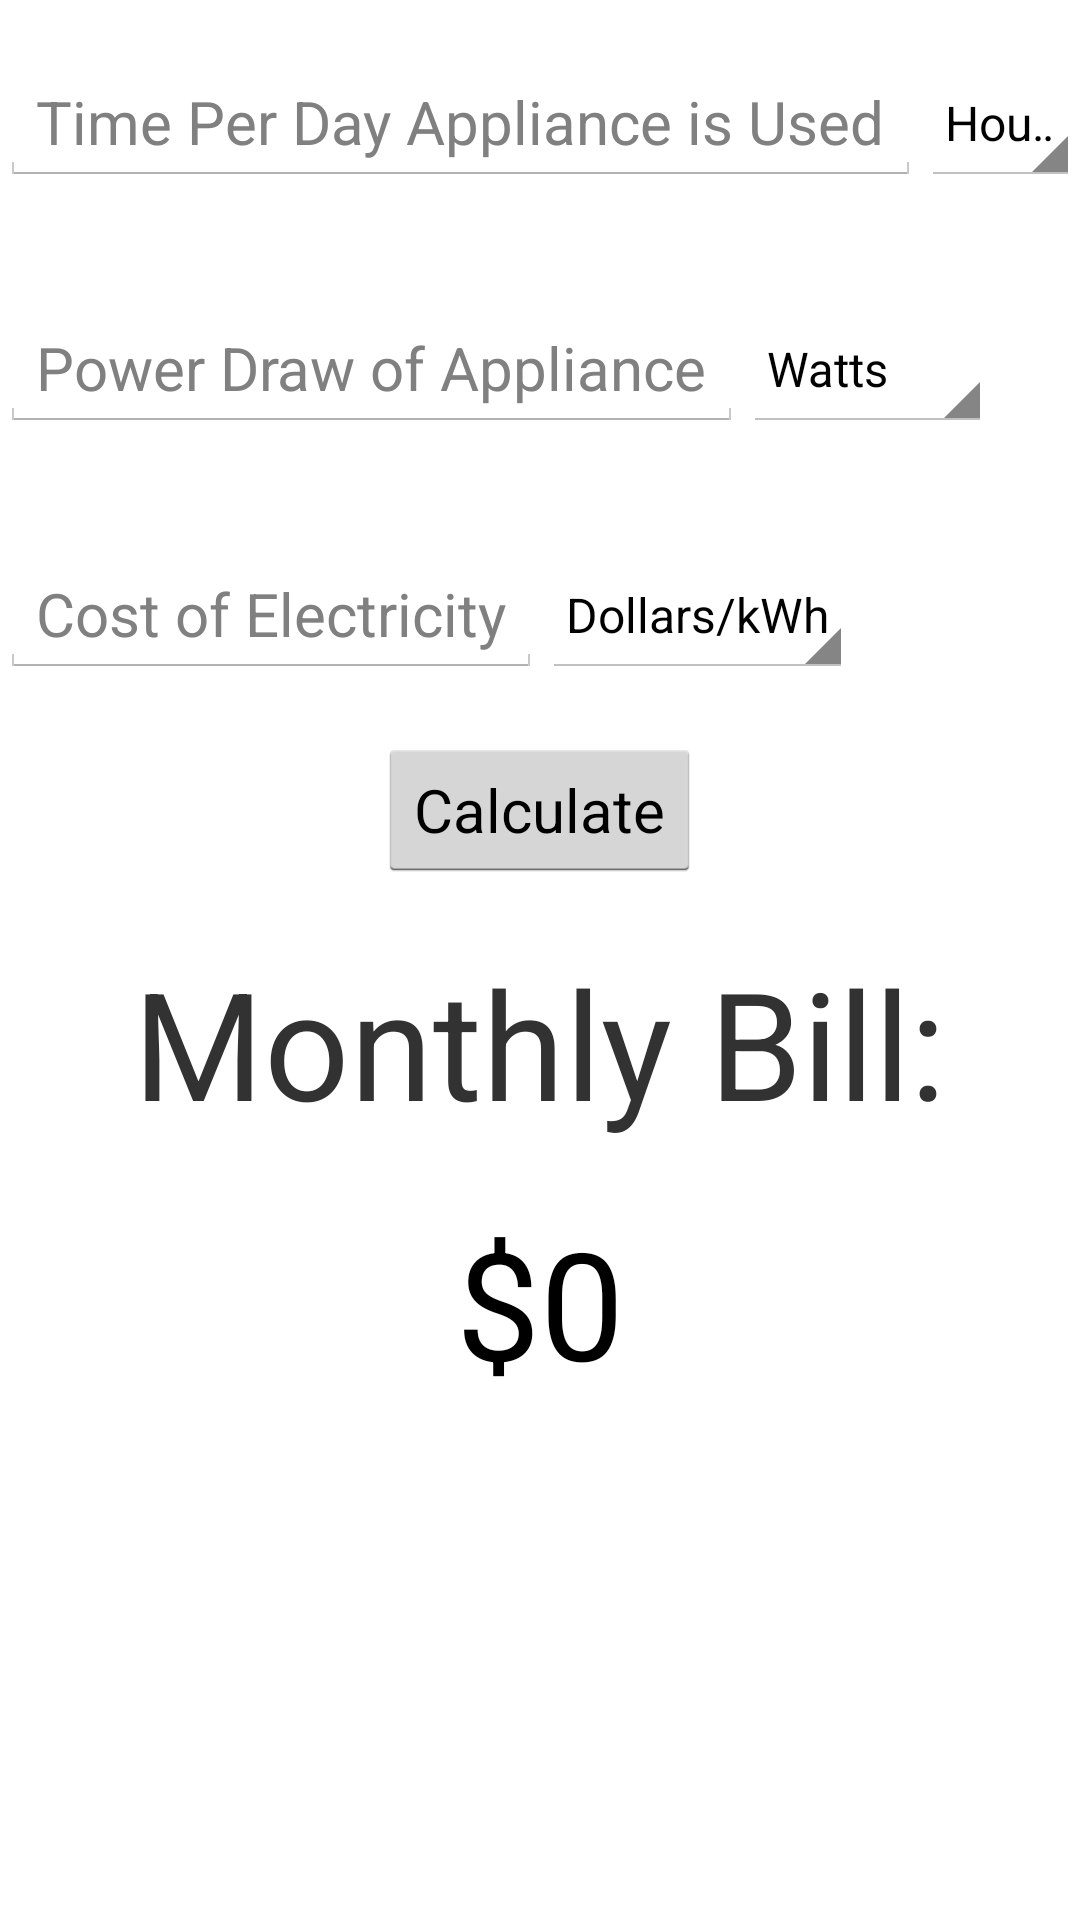

Layout XML and referenced resources for this Android screen:
<!-- AndroidManifest.xml: application theme AppTheme -->
<!-- res/layout/activity_cost.xml -->
<?xml version="1.0" encoding="utf-8"?>
<LinearLayout xmlns:android="http://schemas.android.com/apk/res/android"
    xmlns:tools="http://schemas.android.com/tools"
    android:layout_width="match_parent"
    android:layout_height="match_parent"
    android:orientation="vertical"
    tools:context="org.magna.energysavings.CostActivity">

    <LinearLayout style="@style/DataEntry"
        android:paddingTop="@dimen/top_padding">

        <EditText
            android:id="@+id/time_edit"
            style="@style/q_text"
            android:hint="Time Per Day Appliance is Used"
            android:inputType="numberDecimal" />

        <Spinner
            android:id="@+id/time_spinner"
            style="@style/spinner_style"
            android:layout_gravity="right"
            android:entries="@array/time_array">

        </Spinner>
    </LinearLayout>

    <LinearLayout style="@style/DataEntry">

        <EditText
            android:id="@+id/power_edit"
            style="@style/q_text"
            android:hint="Power Draw of Appliance"
            android:inputType="numberDecimal" />

        <Spinner
            android:id="@+id/power_spinner"
            style="@style/spinner_style"
            android:entries="@array/power_array">

        </Spinner>
    </LinearLayout>

    <LinearLayout style="@style/DataEntry"
        android:paddingBottom="20dp">

        <EditText
            android:id="@+id/bill_edit"
            style="@style/q_text"
            android:hint="Cost of Electricity" />

        <Spinner
            android:id="@+id/bill_spinner"
            style="@style/spinner_style"
            android:entries="@array/bill_array">

        </Spinner>
    </LinearLayout>

    <Button
        android:id="@+id/calc_button"
        style="@style/q_text"
        android:layout_gravity="center"
        android:text="Calculate"/>
    <TextView
        android:paddingTop="@dimen/top_padding"
        android:textSize="50dp"
        android:layout_gravity="center"
        android:layout_width="wrap_content"
        android:layout_height="wrap_content"
        android:text="Monthly Bill:"
        />

    <TextView
        android:id="@+id/c_output"
        android:paddingTop="@dimen/top_padding"
        style="@style/c_text"
        android:layout_width="wrap_content"
        android:layout_gravity="center"
        android:layout_height="wrap_content"
        android:text="$0"/>


</LinearLayout>
<!-- resources referenced by this layout -->
<resources>
  <string-array name="bill_array">
          <item>Dollars/kWh</item>
          <item>Euros/kWh</item>
      </string-array>
  <string-array name="power_array">
          <item>Watts</item>
          <item>kiloWatts</item>
      </string-array>
  <string-array name="time_array">
          <item>Hours</item>
          <item>Minutes</item>
          <item>Seconds</item>
      </string-array>
  <dimen name="top_padding">20dp</dimen>
  <style name="DataEntry">
          <item name="android:layout_width">wrap_content</item>
          <item name="android:layout_height">wrap_content</item>
          <item name="android:orientation">horizontal</item>
          <item name="android:inputType">numberDecimal</item>
          <item name="android:paddingBottom">@dimen/bottom_padding</item>
      </style>
  <style name="c_text" parent="android:style/TextAppearance">
          <item name="android:textSize">50sp</item>
          <item name="android:layout_height">wrap_content</item>
          <item name="android:layout_width">wrap_content</item>
  
      </style>
  <style name="q_text" parent="android:style/TextAppearance">
          <item name="android:textSize">20sp</item>
          <item name="android:layout_height">wrap_content</item>
          <item name="android:layout_width">wrap_content</item>
      </style>
  <style name="spinner_style" parent="android:style/TextAppearance">
          <item name="android:layout_width">wrap_content</item>
          <item name="android:layout_height">match_parent</item>
          <item name="android:gravity">right</item>
          android:layout_height="wrap_content"
      </style>
  <style name="AppTheme" parent="android:Theme.Holo.Light">
          
  
      </style>
  <dimen name="bottom_padding">40dp</dimen>
</resources>
